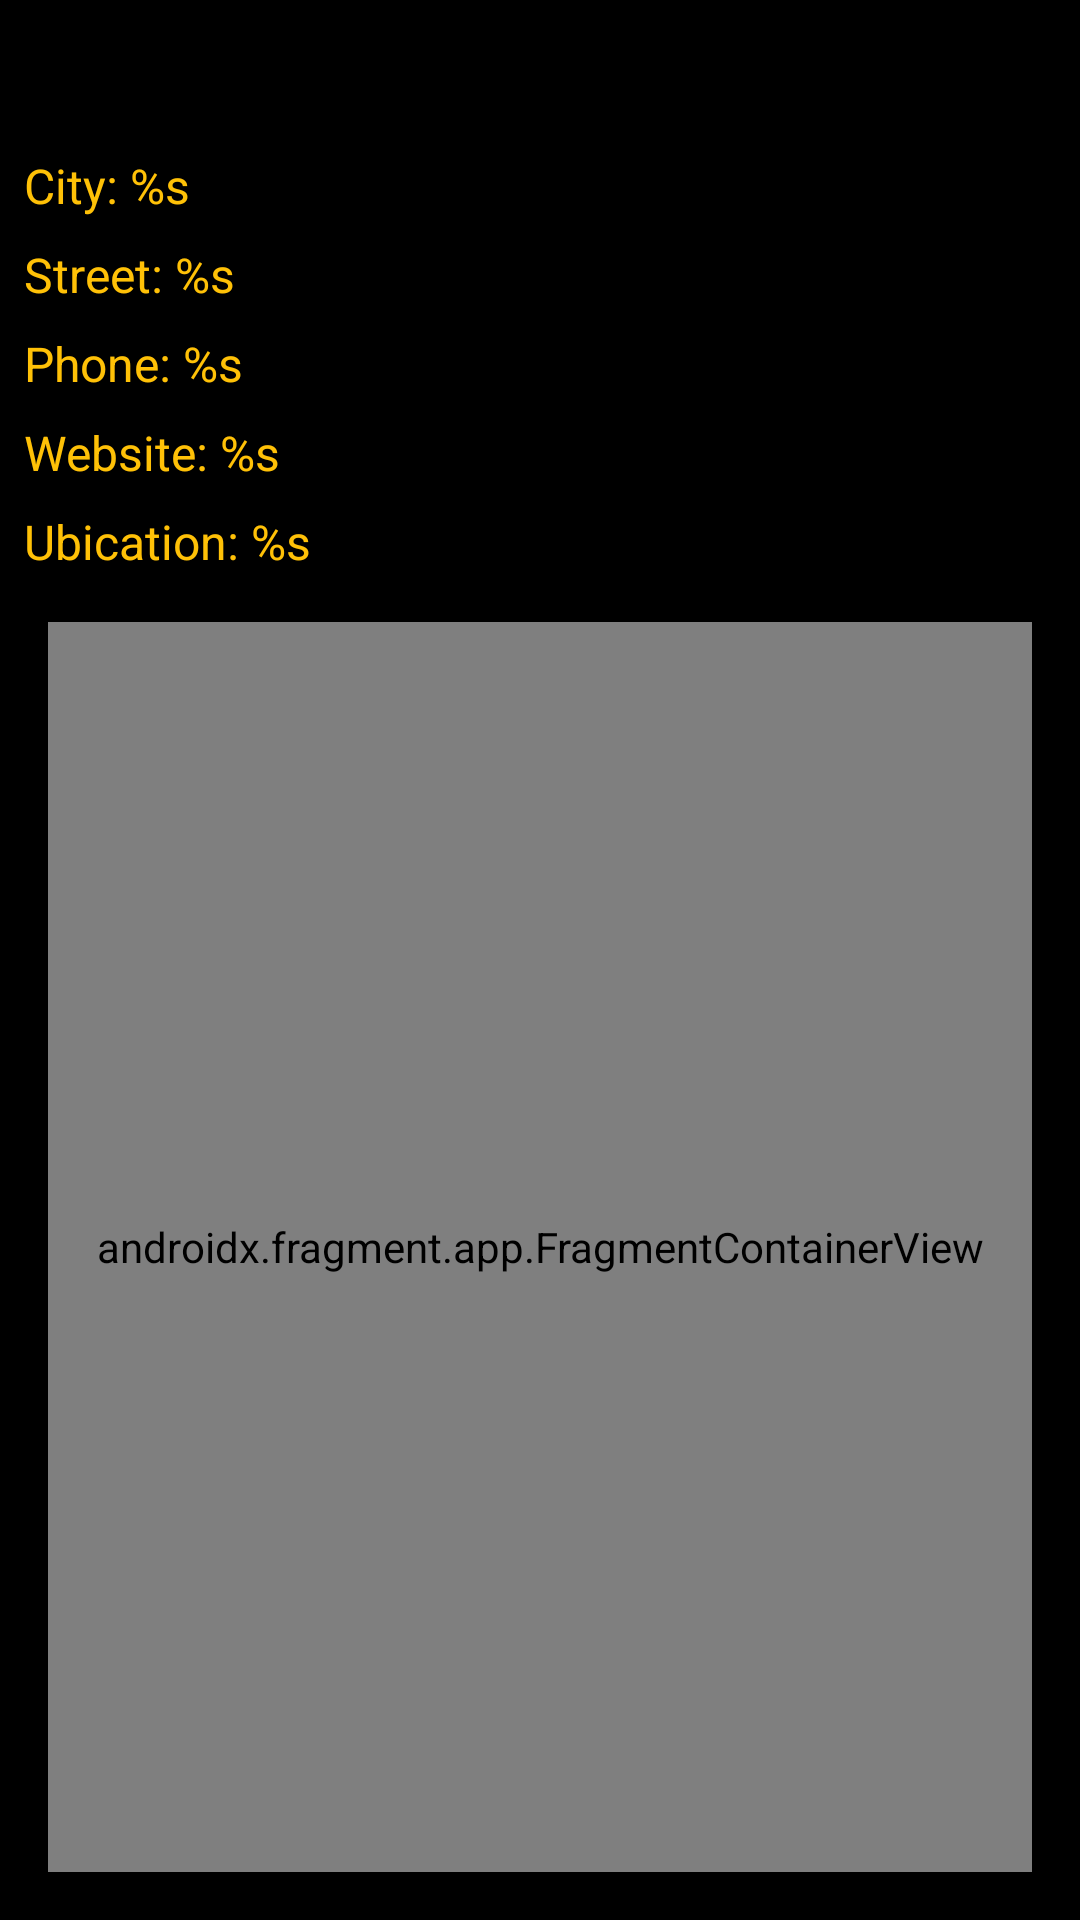

The Android layout XML behind this screen, and the referenced resources:
<!-- AndroidManifest.xml: application theme Theme.Breweries -->
<!-- res/layout/fragment_detail.xml -->
<?xml version="1.0" encoding="utf-8"?>
<LinearLayout xmlns:android="http://schemas.android.com/apk/res/android"
    xmlns:tools="http://schemas.android.com/tools"
    android:layout_width="match_parent"
    android:layout_height="match_parent"
    android:background="@color/black"
    android:orientation="vertical"
    android:padding="8dp"
    tools:context=".ui.DetailFragment">

    <TextView
        android:id="@+id/name_text_view"
        android:layout_width="match_parent"
        android:layout_height="wrap_content"
        android:textAlignment="center"
        android:textColor="@color/AppColor"
        android:textSize="20sp"
        android:textStyle="bold" />

    <TextView
        android:id="@+id/city_text_view"
        android:layout_width="match_parent"
        android:layout_height="wrap_content"
        android:layout_marginTop="16dp"
        android:text="@string/city"
        android:textColor="@color/AppColor"
        android:textSize="16sp" />

    <TextView
        android:id="@+id/street_text_view"
        android:layout_width="match_parent"
        android:layout_height="wrap_content"
        android:layout_marginTop="8dp"
        android:text="@string/street"
        android:textColor="@color/AppColor"
        android:textSize="16sp"/>

    <TextView
        android:id="@+id/phone_textView"
        android:layout_width="match_parent"
        android:layout_height="wrap_content"
        android:layout_marginTop="8dp"
        android:text="@string/phone"
        android:textColor="@color/AppColor"
        android:textSize="16sp"/>

    <TextView
        android:id="@+id/website_textView"
        android:layout_width="match_parent"
        android:layout_height="wrap_content"
        android:layout_marginTop="8dp"
        android:text="@string/website"
        android:textColor="@color/AppColor"
        android:textSize="16sp" />

    <TextView
        android:id="@+id/ubication_textView"
        android:layout_width="match_parent"
        android:layout_height="wrap_content"
        android:layout_marginTop="8dp"
        android:text="@string/ubication"
        android:textColor="@color/AppColor"
        android:textSize="16sp" />

    <LinearLayout
        android:id="@+id/linear_layout_map"
        android:layout_width="match_parent"
        android:layout_height="match_parent"
        android:orientation="horizontal">

        <androidx.fragment.app.FragmentContainerView
            android:id="@+id/ubicat"
            android:name="com.google.android.gms.maps.SupportMapFragment"
            android:layout_width="match_parent"
            android:layout_height="match_parent"
            android:layout_marginStart="8dp"
            android:layout_marginTop="16dp"
            android:layout_marginEnd="8dp"
            android:layout_marginBottom="8dp" />
    </LinearLayout>

</LinearLayout>
<!-- resources referenced by this layout -->
<resources>
  <color name="AppColor">#FFC107</color>
  <color name="black">#FF000000</color>
  <string name="city">City: %s</string>
  <string name="phone">Phone: %s</string>
  <string name="street">Street: %s</string>
  <string name="ubication">Ubication: %s</string>
  <string name="website">Website: %s</string>
  <style name="Theme.Breweries" parent="Theme.MaterialComponents.DayNight.DarkActionBar">
          
          <item name="colorPrimary">@color/AppColor</item>
          <item name="colorPrimaryVariant">@color/black</item>
          <item name="colorOnPrimary">@color/white</item>
          
          <item name="colorSecondary">@color/teal_200</item>
          <item name="colorSecondaryVariant">@color/teal_700</item>
          <item name="colorOnSecondary">@color/AppColor</item>
          
          <item name="android:statusBarColor" tools:targetApi="l">?attr/colorPrimaryVariant</item>
          
      </style>
  <color name="white">#FFFFFFFF</color>
  <color name="teal_200">#FF03DAC5</color>
  <color name="teal_700">#FF018786</color>
</resources>
